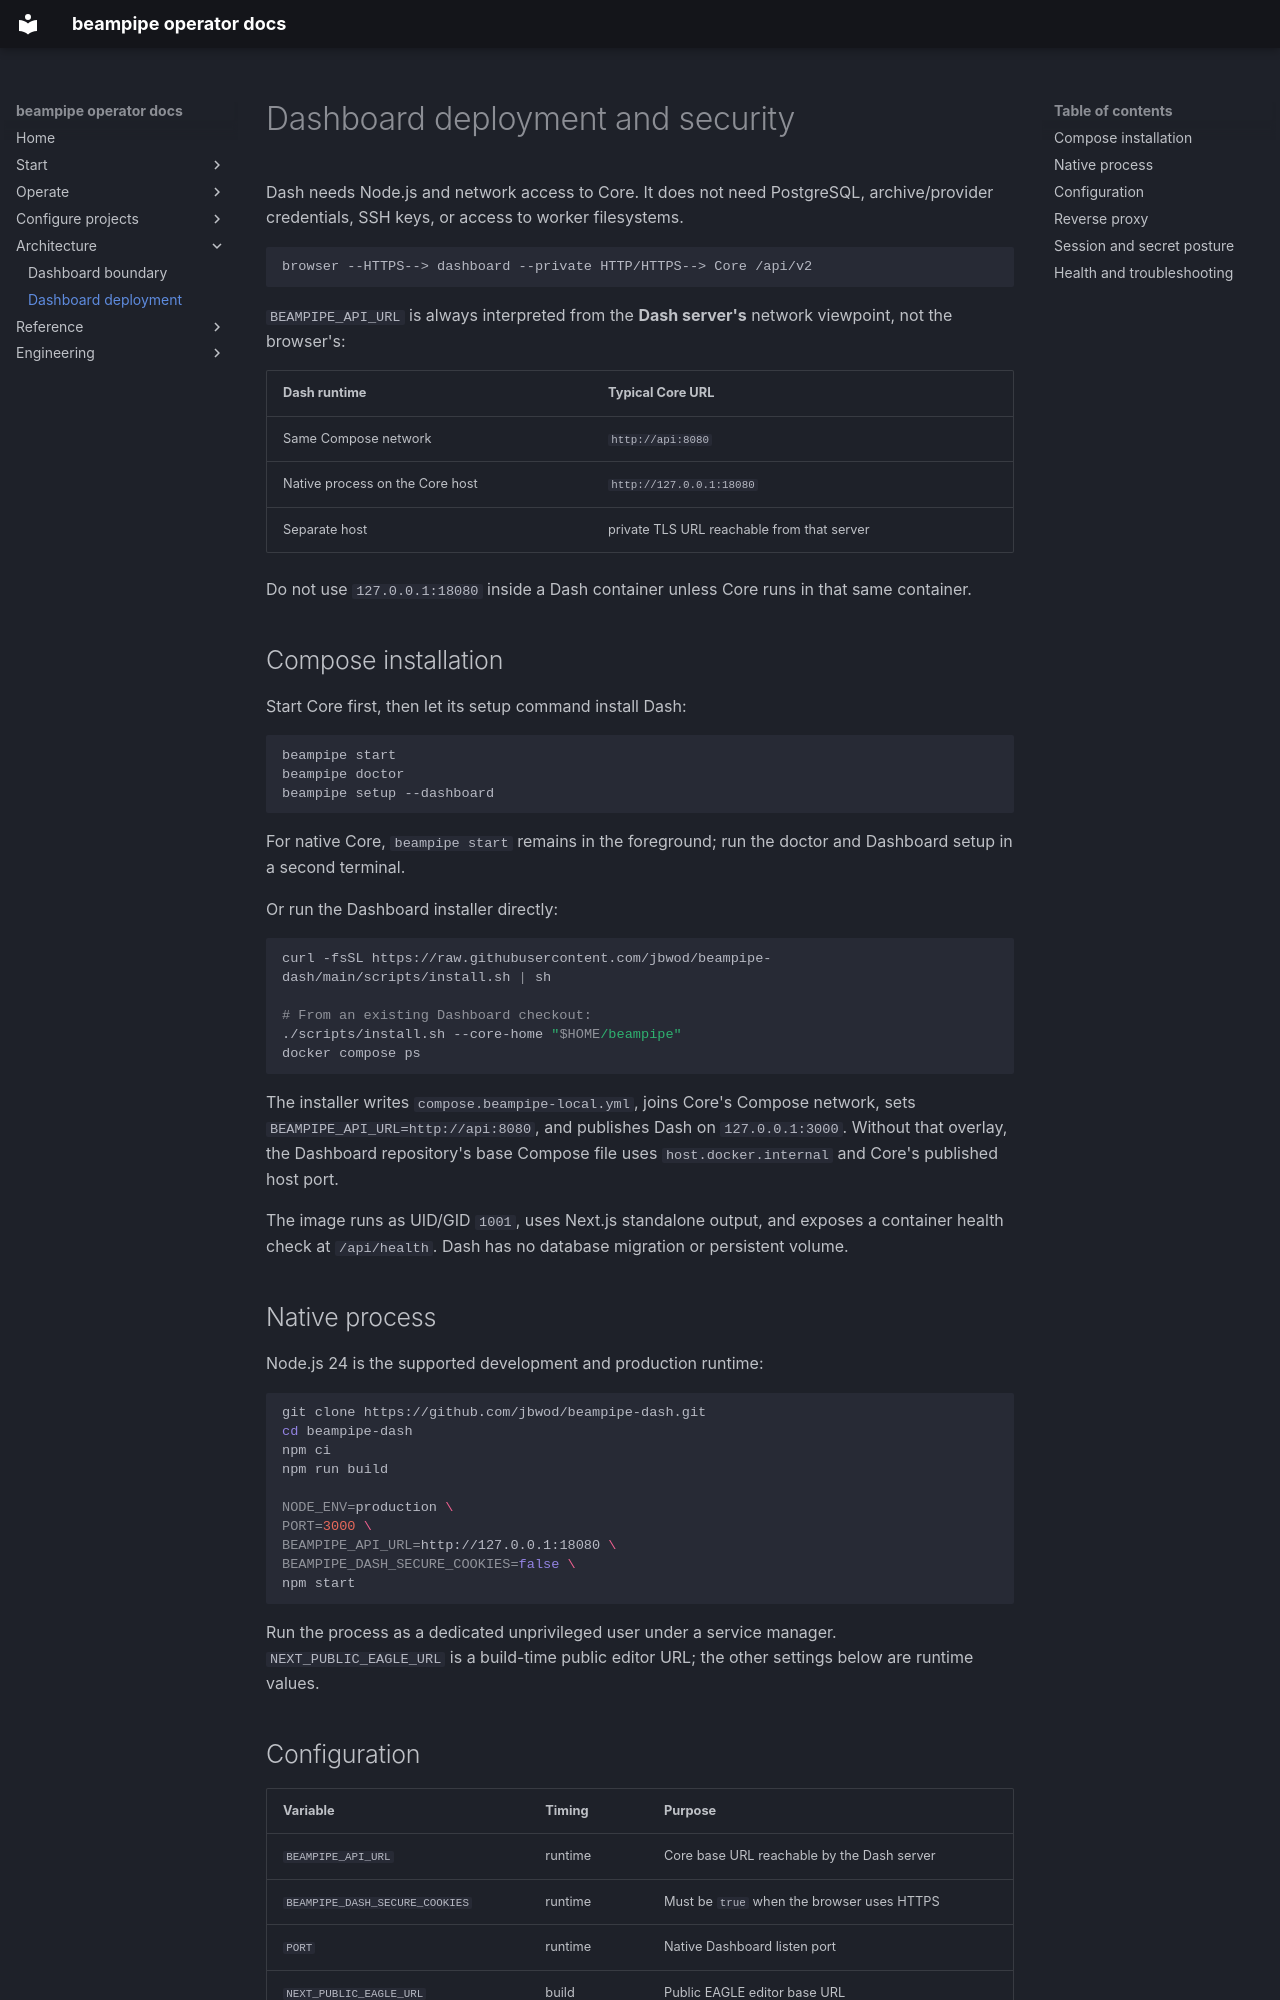

repository: jbwod/beampipe-core-v2 · page: architecture/dashboard-deployment/index.html · generator: mkdocs

# Dashboard deployment and security

Dash needs Node.js and network access to Core. It does not need PostgreSQL,
archive/provider credentials, SSH keys, or access to worker filesystems.

```text
browser --HTTPS--> dashboard --private HTTP/HTTPS--> Core /api/v2
```

`BEAMPIPE_API_URL` is always interpreted from the **Dash server's** network
viewpoint, not the browser's:

| Dash runtime | Typical Core URL |
|---|---|
| Same Compose network | `http://api:8080` |
| Native process on the Core host | `http://127.0.0.1:18080` |
| Separate host | private TLS URL reachable from that server |

Do not use `127.0.0.1:18080` inside a Dash container unless Core runs in that
same container.

## Compose installation

Start Core first, then let its setup command install Dash:

```bash
beampipe start
beampipe doctor
beampipe setup --dashboard
```

For native Core, `beampipe start` remains in the foreground; run the doctor
and Dashboard setup in a second terminal.

Or run the Dashboard installer directly:

```bash
curl -fsSL https://raw.githubusercontent.com/jbwod/beampipe-dash/main/scripts/install.sh | sh

# From an existing Dashboard checkout:
./scripts/install.sh --core-home "$HOME/beampipe"
docker compose ps
```

The installer writes `compose.beampipe-local.yml`, joins Core's Compose
network, sets `BEAMPIPE_API_URL=http://api:8080`, and publishes Dash on
`127.0.0.1:3000`. Without that overlay, the Dashboard repository's base
Compose file uses `host.docker.internal` and Core's published host port.

The image runs as UID/GID `1001`, uses Next.js standalone output, and exposes a
container health check at `/api/health`. Dash has no database migration or
persistent volume.

## Native process

Node.js 24 is the supported development and production runtime:

```bash
git clone https://github.com/jbwod/beampipe-dash.git
cd beampipe-dash
npm ci
npm run build

NODE_ENV=production \
PORT=3000 \
BEAMPIPE_API_URL=http://127.0.0.1:18080 \
BEAMPIPE_DASH_SECURE_COOKIES=false \
npm start
```

Run the process as a dedicated unprivileged user under a service manager.
`NEXT_PUBLIC_EAGLE_URL` is a build-time public editor URL; the other settings
below are runtime values.

## Configuration

| Variable | Timing | Purpose |
|---|---|---|
| `BEAMPIPE_API_URL` | runtime | Core base URL reachable by the Dash server |
| `BEAMPIPE_DASH_SECURE_COOKIES` | runtime | Must be `true` when the browser uses HTTPS |
| `PORT` | runtime | Native Dashboard listen port |
| `NEXT_PUBLIC_EAGLE_URL` | build | Public EAGLE editor base URL |

`BEAMPIPE_API_URL` is server-only and is never exposed to browser JavaScript.
Do not put credentials in it.
